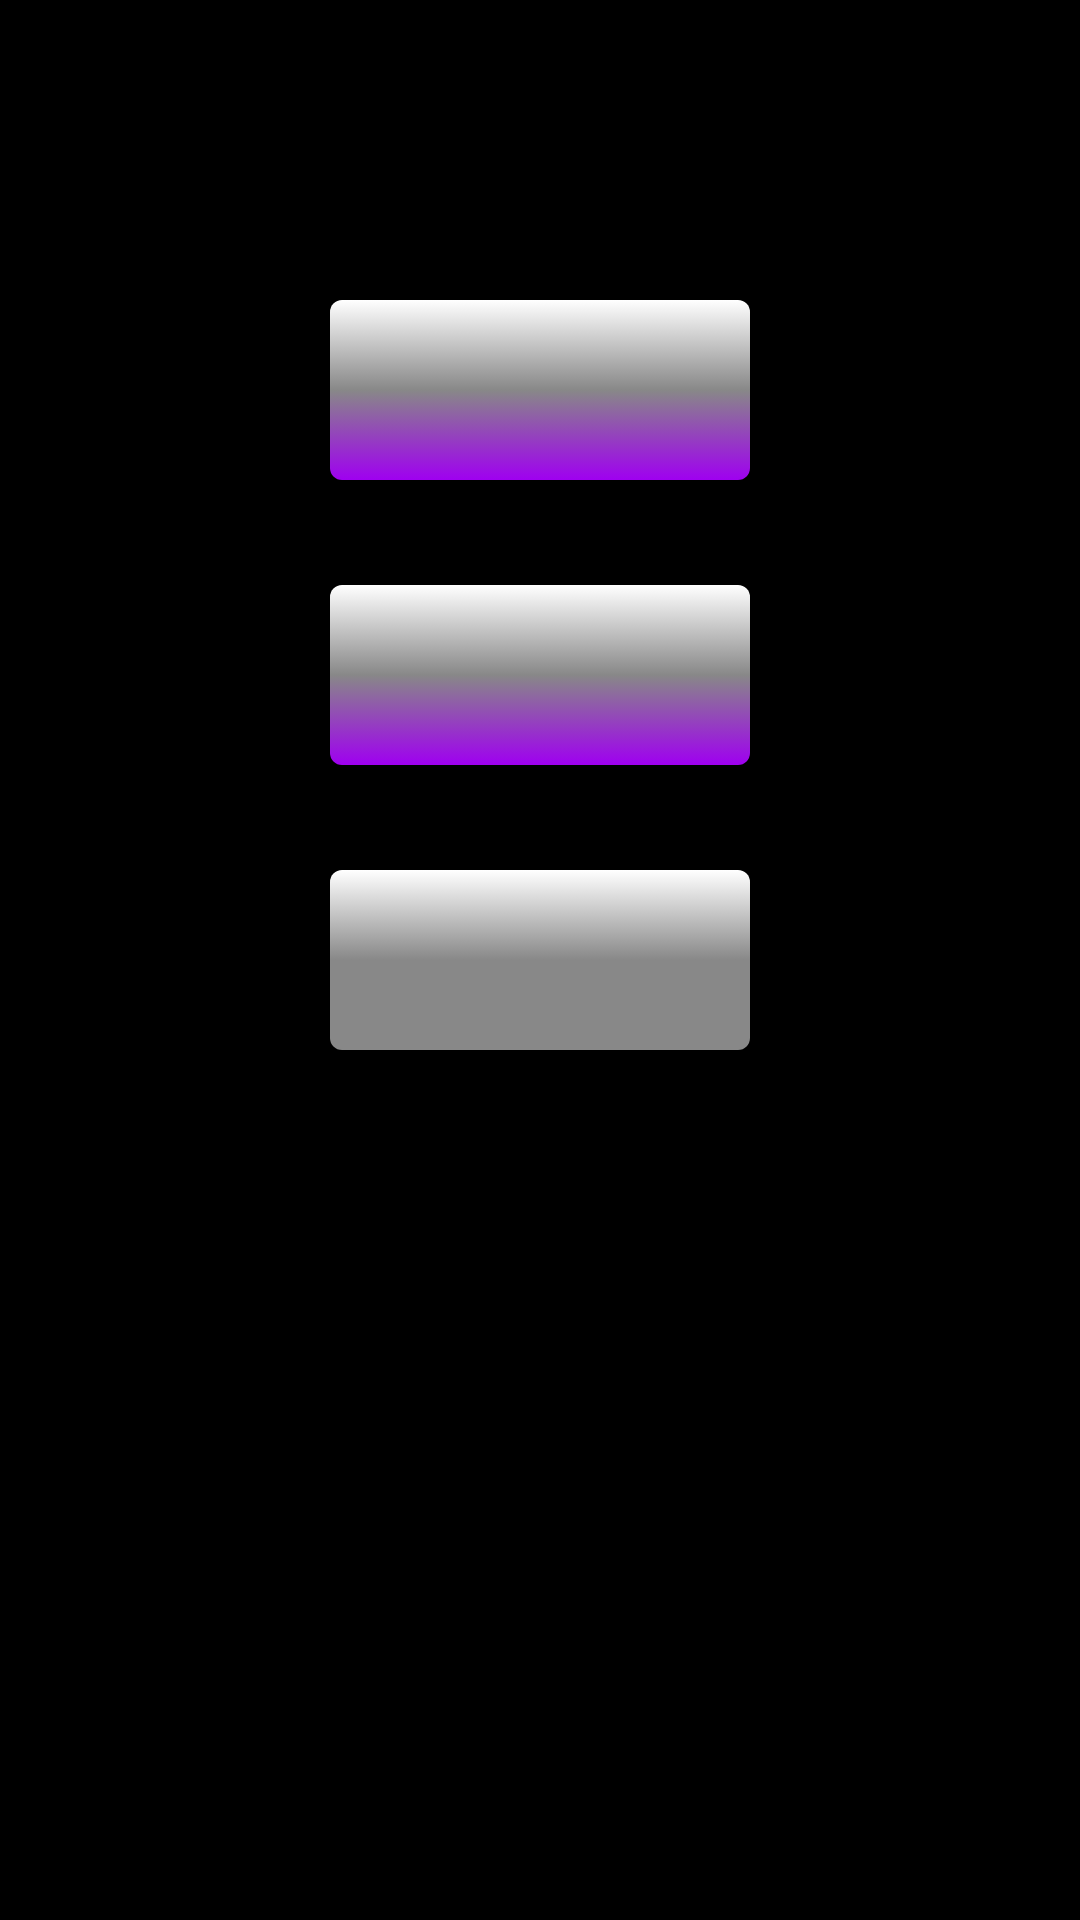

The Android layout XML behind this screen, and the referenced resources:
<!-- AndroidManifest.xml: application theme AppTheme -->
<!-- res/layout/options.xml -->
<?xml version="1.0" encoding="utf-8"?>
<RelativeLayout xmlns:android="http://schemas.android.com/apk/res/android"
    android:layout_width="match_parent" android:layout_height="match_parent"
    android:background="@color/darkBack">
    <Button
        android:layout_width="140dp"
        android:layout_height="60dp"
        android:layout_centerHorizontal="true"
        android:layout_marginTop="100dp"
        style="@style/normal_violet"
        android:id="@+id/skins_button">
    </Button>

    <Button
        android:layout_width="140dp"
        android:layout_height="60dp"
        android:id="@+id/abilities_button"
        android:layout_below="@id/skins_button"
        android:layout_centerHorizontal="true"
        style="@style/normal_violet"
        android:layout_marginTop="35dp">
    </Button>

    <Button
        android:layout_width="140dp"
        android:layout_height="60dp"
        android:id="@+id/o_button"
        android:layout_below="@id/abilities_button"
        android:layout_centerHorizontal="true"
        android:layout_marginTop="35dp"
        style="@style/neutral_gray">
    </Button>
</RelativeLayout>
<!-- resources referenced by this layout -->
<resources>
  <color name="darkBack">#000000</color>
  <style name="neutral_gray" parent="Widget.AppCompat.Button">
          <item name="android:background">@drawable/neutral_gray_button</item>
      </style>
  <style name="normal_violet" parent="Widget.AppCompat.Button">
          <item name="android:background">@drawable/normal_violet_button</item>
      </style>
  <style name="AppTheme" parent="Theme.AppCompat.Light.DarkActionBar">
          
          <item name="colorPrimary">@color/colorPrimary</item>
          <item name="colorPrimaryDark">@color/colorPrimaryDark</item>
          <item name="colorAccent">@color/colorAccent</item>
          <item name="buttonStyle">@style/normal_violet</item>
      </style>
  <!-- drawable neutral_gray_button (drawable) -->
  <?xml version="1.0" encoding="utf-8"?>
  <selector xmlns:android="http://schemas.android.com/apk/res/android">
      <item android:state_pressed="true">
          <shape android:shape="rectangle">
              <corners android:radius="4dp"/>
              <gradient
              android:angle="270"
              android:endColor="@color/white"
              android:centerColor="@color/gray"
              android:startColor="@color/gray"
              />
          </shape>
      </item>
  
      <item>
          <shape android:shape="rectangle">
              <corners android:radius="4dp"/>
              <gradient
                  android:angle="90"
                  android:endColor="@color/white"
                  android:centerColor="@color/gray"
                  android:startColor="@color/gray"
                  />
          </shape>
      </item>
  </selector>
  <!-- drawable normal_violet_button (drawable) -->
  <?xml version="1.0" encoding="utf-8"?>
  <selector xmlns:android="http://schemas.android.com/apk/res/android">
      <item android:state_pressed="true">
          <shape android:shape="rectangle">
              <corners android:radius="4dp"/>
              <gradient
                  android:angle="270"
                  android:endColor="@color/white"
                  android:centerColor="@color/gray"
                  android:startColor="@color/violet"
                  />
          </shape>
      </item>
  
      <item>
          <shape android:shape="rectangle">
              <corners android:radius="4dp"/>
              <gradient
                  android:angle="90"
                  android:endColor="@color/white"
                  android:centerColor="@color/gray"
                  android:startColor="@color/violet"
                  />
          </shape>
      </item>
  </selector>
  <color name="colorPrimary">#008577</color>
  <color name="colorPrimaryDark">#00574B</color>
  <color name="colorAccent">#D81B60</color>
  <color name="white">#FFFFFF</color>
  <color name="gray">#888888</color>
  <color name="violet">#9F00F0</color>
</resources>
